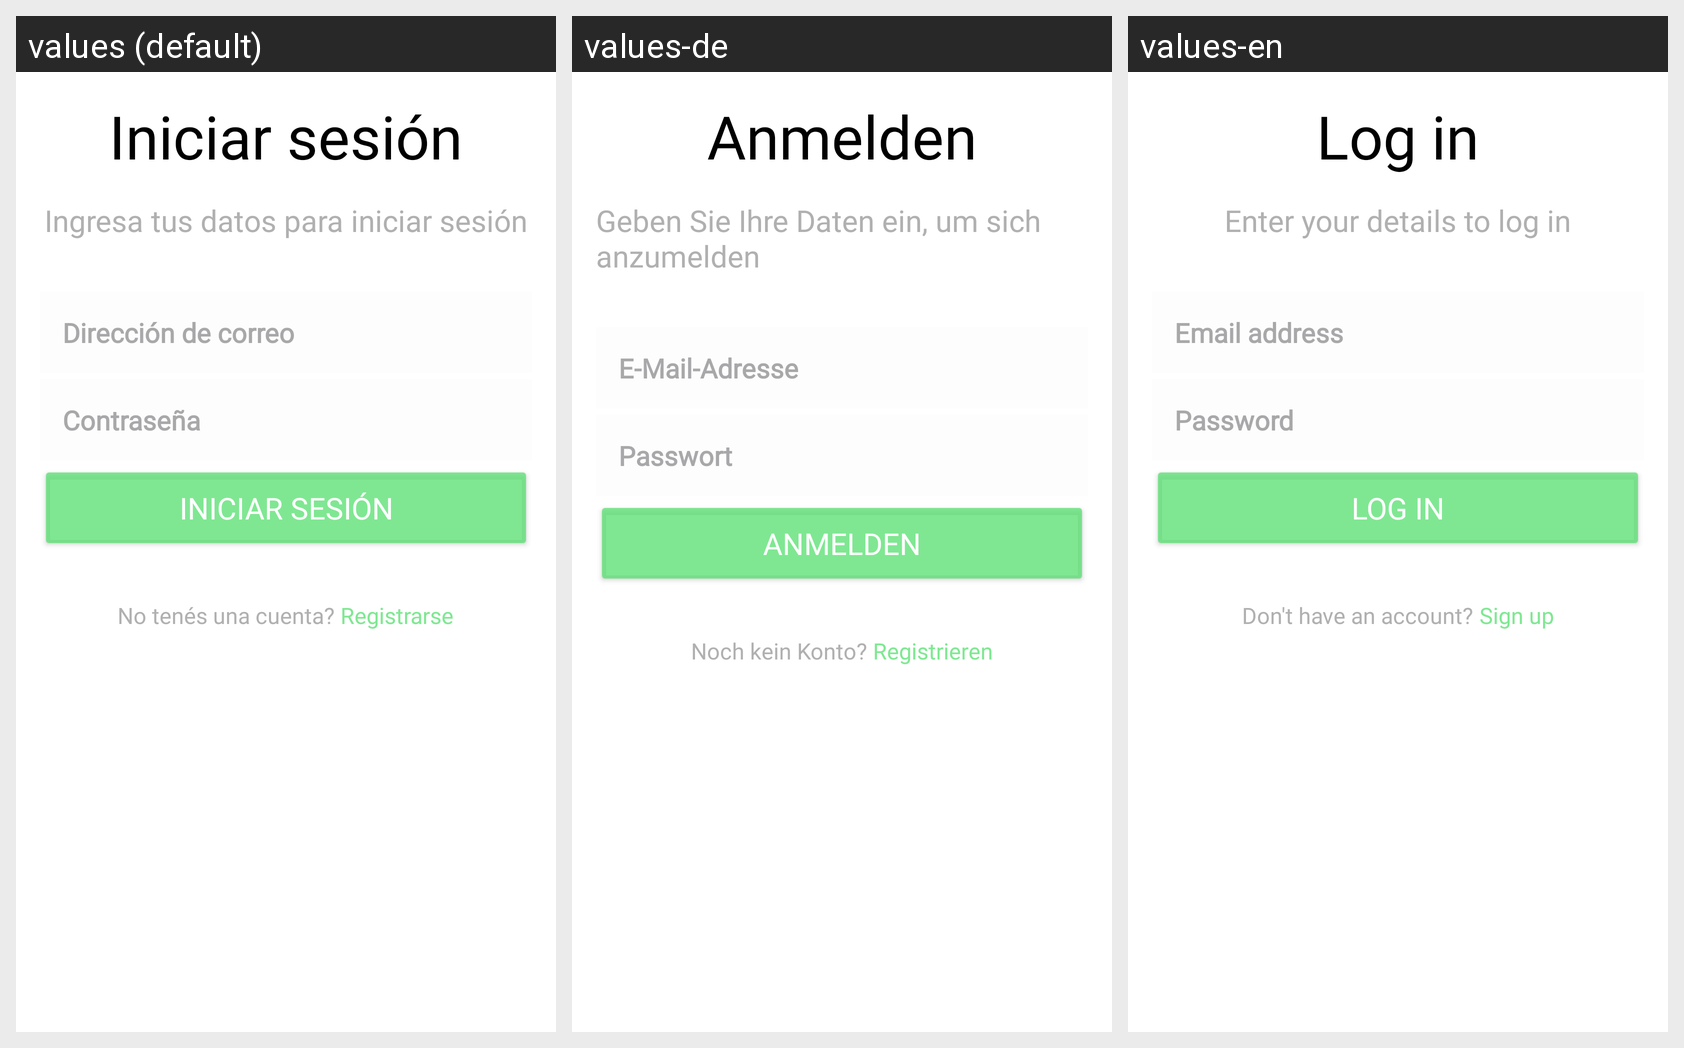

Locale-by-locale string values for the Android screen shown in this grid:
Android screen res/layout/activity_login.xml rendered under 3 locales, left to right: values (default), values-de, values-en. Device: Nexus 5 (rendered at 1080×1920; each locale shown at half size, 540×960, under a caption strip naming it); theme Theme.ProyectoFinalLucasEzequielIvanYLeo.
Strings drawn on this screen, with the default value and each locale's value (text and hints the layout hard-codes, and strings that could not be matched under every locale, appear in the picture but are not listed):

login_title
  values: Iniciar sesión
  values-de: Anmelden
  values-en: Log in

login_subtitle
  values: Ingresa tus datos para iniciar sesión
  values-de: Geben Sie Ihre Daten ein, um sich anzumelden
  values-en: Enter your details to log in

login_email_hint
  values: Dirección de correo
  values-de: E-Mail-Adresse
  values-en: Email address

login_password_hint
  values: Contraseña
  values-de: Passwort
  values-en: Password

login_button_text
  values: Iniciar Sesión
  values-de: Anmelden
  values-en: Log in

register_prompt
  values: No tenés una cuenta?
  values-de: Noch kein Konto?
  values-en: Don't have an account?

register_link
  values: Registrarse
  values-de: Registrieren
  values-en: Sign up
